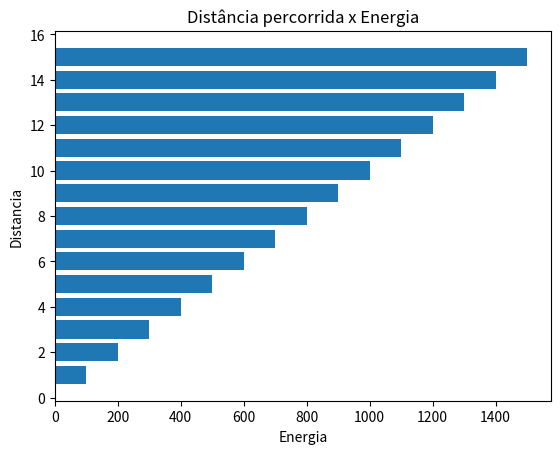

Here is the Python script that generated this plot:
import matplotlib.pyplot as plt
import pandas as pd

x=[1,2,3,4,5,6,7,8,9,10,11,12,13,14,15]
y=[100,200,300,400,500,600,700,800,900,1000,1100,1200,1300,1400,1500]

plt.title("Distância percorrida x Energia")
plt.xlabel('Energia')
plt.ylabel('Distancia')
plt.barh(x,y)
plt.show()